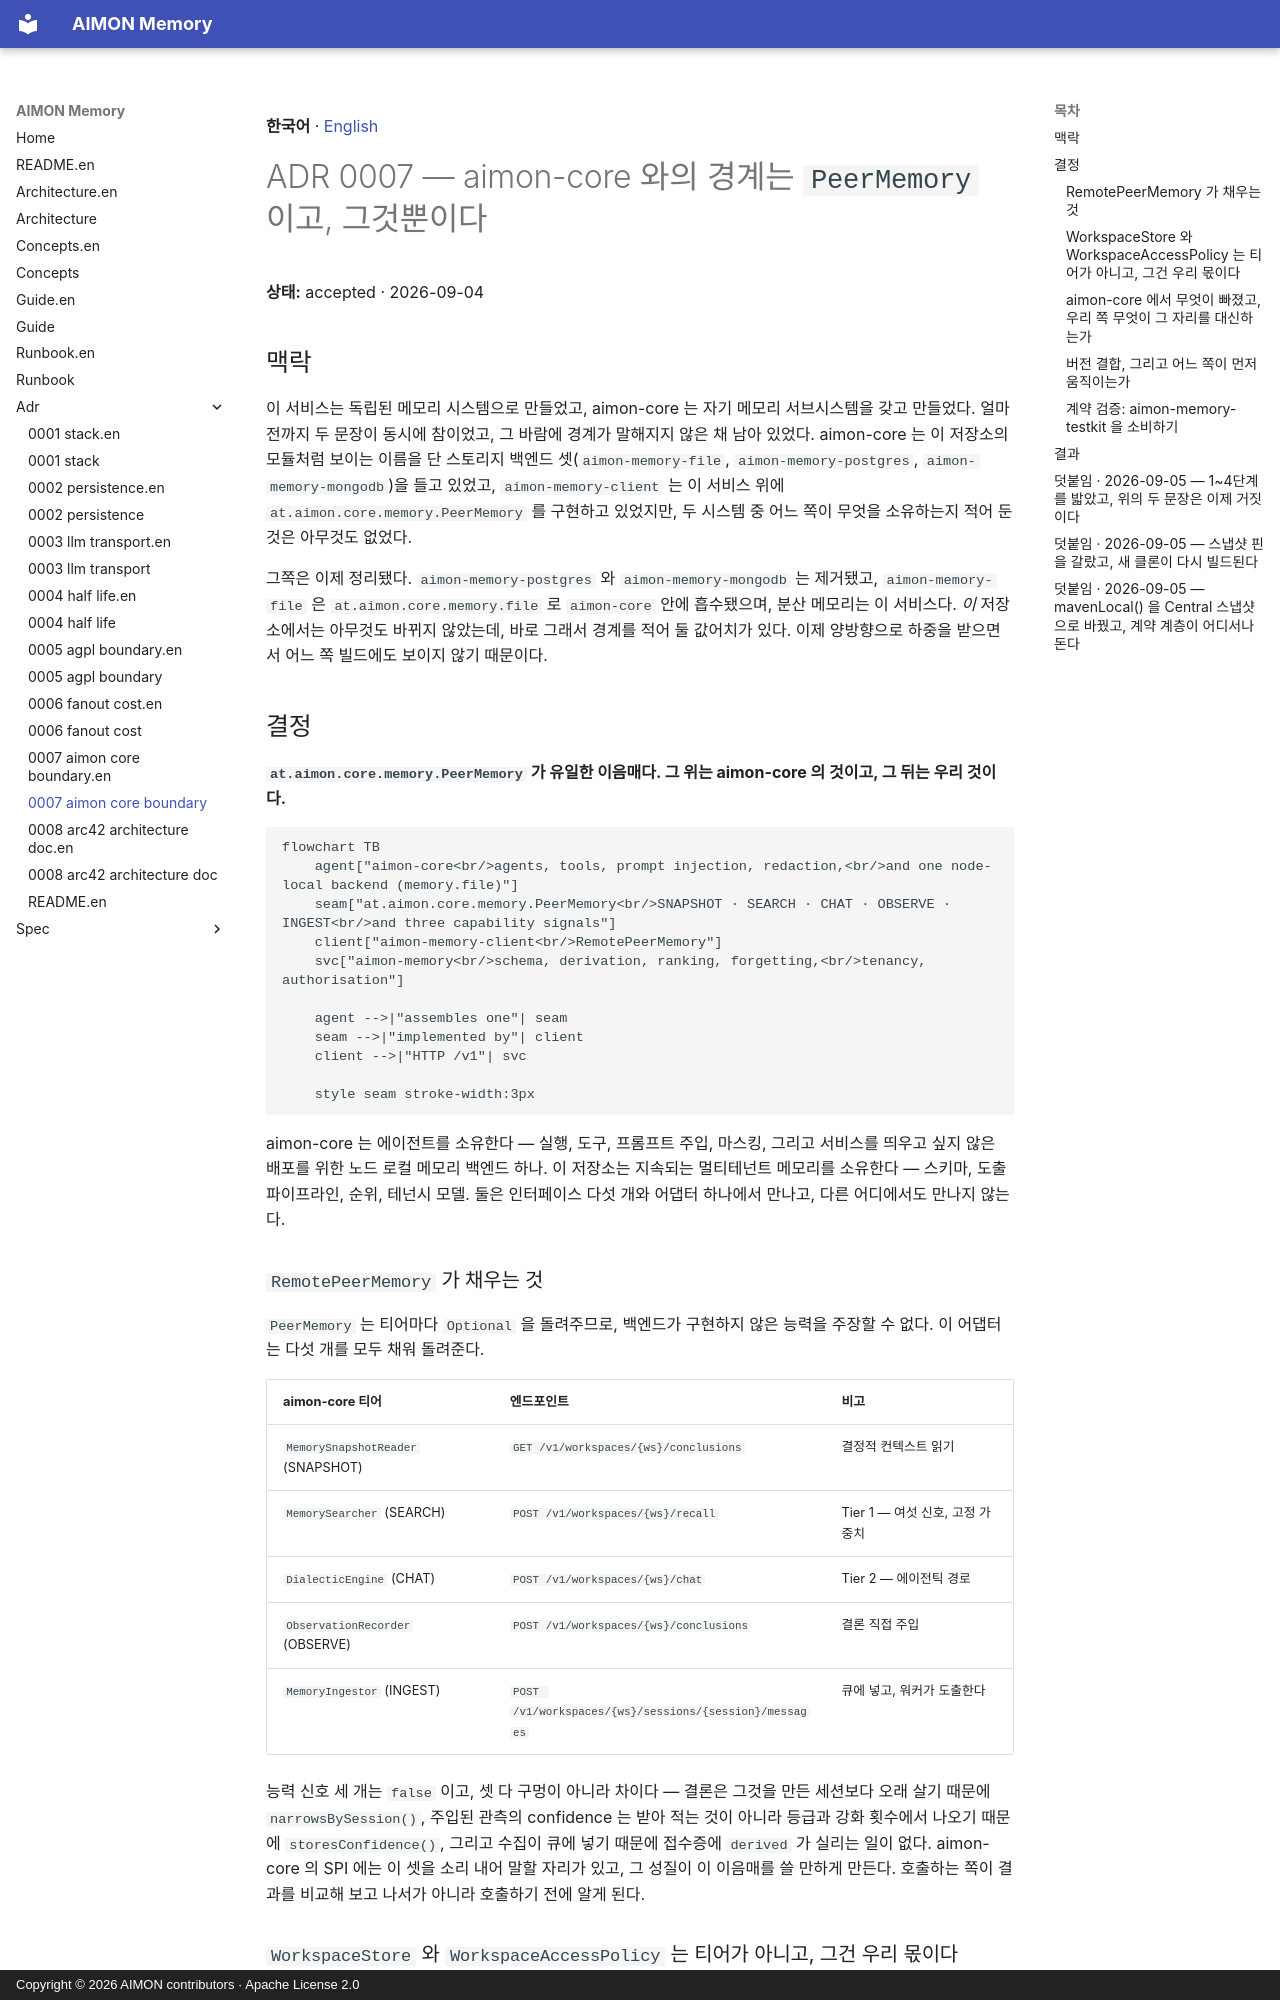

repository: kangwoo/aimon-memory · page: adr/0007-aimon-core-boundary/index.html · generator: mkdocs · copyright: Copyright © 2026 AIMON contributors · Apache License 2.0

**한국어** · [English](0007-aimon-core-boundary.en.md)

# ADR 0007 — aimon-core 와의 경계는 `PeerMemory` 이고, 그것뿐이다

**상태:** accepted · 2026-09-04

## 맥락

이 서비스는 독립된 메모리 시스템으로 만들었고, aimon-core 는 자기 메모리 서브시스템을 갖고 만들었다.
얼마 전까지 두 문장이 동시에 참이었고, 그 바람에 경계가 말해지지 않은 채 남아 있었다. aimon-core 는 이
저장소의 모듈처럼 보이는 이름을 단 스토리지 백엔드 셋(`aimon-memory-file`, `aimon-memory-postgres`,
`aimon-memory-mongodb`)을 들고 있었고, `aimon-memory-client` 는 이 서비스 위에
`at.aimon.core.memory.PeerMemory` 를 구현하고 있었지만, 두 시스템 중 어느 쪽이 무엇을 소유하는지 적어
둔 것은 아무것도 없었다.

그쪽은 이제 정리됐다. `aimon-memory-postgres` 와 `aimon-memory-mongodb` 는 제거됐고,
`aimon-memory-file` 은 `at.aimon.core.memory.file` 로 `aimon-core` 안에 흡수됐으며, 분산 메모리는 이
서비스다. *이* 저장소에서는 아무것도 바뀌지 않았는데, 바로 그래서 경계를 적어 둘 값어치가 있다. 이제
양방향으로 하중을 받으면서 어느 쪽 빌드에도 보이지 않기 때문이다.

## 결정

**`at.aimon.core.memory.PeerMemory` 가 유일한 이음매다. 그 위는 aimon-core 의 것이고, 그 뒤는 우리
것이다.**

```mermaid
flowchart TB
    agent["aimon-core<br/>agents, tools, prompt injection, redaction,<br/>and one node-local backend (memory.file)"]
    seam["at.aimon.core.memory.PeerMemory<br/>SNAPSHOT · SEARCH · CHAT · OBSERVE · INGEST<br/>and three capability signals"]
    client["aimon-memory-client<br/>RemotePeerMemory"]
    svc["aimon-memory<br/>schema, derivation, ranking, forgetting,<br/>tenancy, authorisation"]

    agent -->|"assembles one"| seam
    seam -->|"implemented by"| client
    client -->|"HTTP /v1"| svc

    style seam stroke-width:3px
```

aimon-core 는 에이전트를 소유한다 — 실행, 도구, 프롬프트 주입, 마스킹, 그리고 서비스를 띄우고 싶지 않은
배포를 위한 노드 로컬 메모리 백엔드 하나. 이 저장소는 지속되는 멀티테넌트 메모리를 소유한다 — 스키마,
도출 파이프라인, 순위, 테넌시 모델. 둘은 인터페이스 다섯 개와 어댑터 하나에서 만나고, 다른 어디에서도
만나지 않는다.

### `RemotePeerMemory` 가 채우는 것

`PeerMemory` 는 티어마다 `Optional` 을 돌려주므로, 백엔드가 구현하지 않은 능력을 주장할 수 없다. 이
어댑터는 다섯 개를 모두 채워 돌려준다.

| aimon-core 티어 | 엔드포인트 | 비고 |
| --- | --- | --- |
| `MemorySnapshotReader` (SNAPSHOT) | `GET /v1/workspaces/{ws}/conclusions` | 결정적 컨텍스트 읽기 |
| `MemorySearcher` (SEARCH) | `POST /v1/workspaces/{ws}/recall` | Tier 1 — 여섯 신호, 고정 가중치 |
| `DialecticEngine` (CHAT) | `POST /v1/workspaces/{ws}/chat` | Tier 2 — 에이전틱 경로 |
| `ObservationRecorder` (OBSERVE) | `POST /v1/workspaces/{ws}/conclusions` | 결론 직접 주입 |
| `MemoryIngestor` (INGEST) | `POST /v1/workspaces/{ws}/sessions/{session}/messages` | 큐에 넣고, 워커가 도출한다 |

능력 신호 세 개는 `false` 이고, 셋 다 구멍이 아니라 차이다 — 결론은 그것을 만든 세션보다 오래 살기
때문에 `narrowsBySession()`, 주입된 관측의 confidence 는 받아 적는 것이 아니라 등급과 강화 횟수에서
나오기 때문에 `storesConfidence()`, 그리고 수집이 큐에 넣기 때문에 접수증에 `derived` 가 실리는 일이
없다. aimon-core 의 SPI 에는 이 셋을 소리 내어 말할 자리가 있고, 그 성질이 이 이음매를 쓸 만하게 만든다.
호출하는 쪽이 결과를 비교해 보고 나서가 아니라 호출하기 전에 알게 된다.
